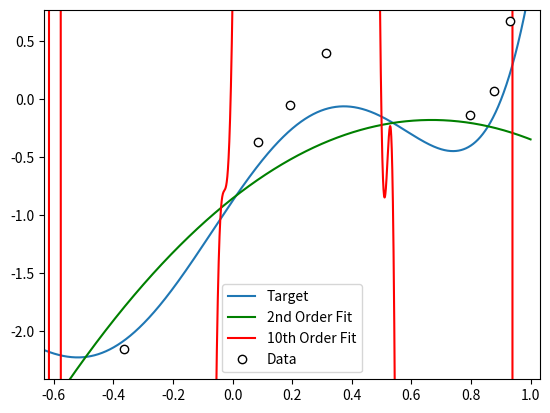

Here is the Python script that generated this plot:
# -*- coding: utf-8 -*-
"""
Created on Mon Jul 10 14:31:01 2017

[redacted]
"""

import numpy as np
import matplotlib.pyplot as plt
from numpy.polynomial.polynomial import Polynomial
from numpy.polynomial import legendre as Legendre

class OverfittingExp:
    def __init__(self, Qf, N, sigma2):
        self.Qf = Qf # polynomial degree
        self.N = N # dataset size
        self.sigma2 = sigma2 # noise level
        
    def generate_target(self):
        coefs = np.random.randn(self.Qf + 1)
        s = 0.0
        for coef in coefs:
            s += coef
        coefs = np.divide(coefs, s)
        self.target = Legendre.Legendre(coefs)
        
    def generate_dataset(self):
        sigma = np.sqrt(self.sigma2)
        X = np.random.uniform(-1.0, 1.0, self.N)
        y = self.target(X) + (sigma * np.random.randn(self.N))
        self.dataset = [X, y]
        
    def generate_g2(self):
        self.g2 = Polynomial.fit(self.dataset[0], self.dataset[1], 2, [-1.0,1.0])
        self.g2_eout = self.eout(self.g2)
        
    def generate_g10(self):
        self.g10 = Polynomial.fit(self.dataset[0], self.dataset[1], 10, [-1.0,1.0])
        self.g10_eout = self.eout(self.g10)
        
#    def eout(self):
#        dif =  Legendre.Legendre.cast(self.g2) - self.target
#        s = 0.0
#        for coef in dif.coef:
#            s += coef
#        return s
#    
#    def eout(self):
#        target_poly = self.target.convert(kind=Polynomial)
#        dif = self.g2 - target_poly
#        s = 0.0
#        for coef in dif.coef:
#            s += coef
#        return s
    
    def eout(self, g):
        # definite integral from -1 to 1
        target_poly = self.target.convert(kind=Polynomial)
        comp = g - target_poly
        comp_integ = comp.integ()
        return abs((-comp_integ(-1.0)) + (comp_integ(1.0)))
        
    def plot(self):
        target_points = self.target.linspace(10000)
        g2_points = self.g2.linspace(10000)
        g10_points = self.g10.linspace(10000)
        plt.plot(target_points[0], target_points[1], label='Target')
        plt.plot(g2_points[0], g2_points[1], color='green', label='2nd Order Fit')
        plt.plot(g10_points[0], g10_points[1], color='red', label='10th Order Fit')
        plt.plot(self.dataset[0] ,self.dataset[1], 'o', label='Data', color='white', fillstyle='full', markeredgecolor='black')
        plt.legend()
        dataset_X_bound = [min(self.dataset[0]), max(self.dataset[0])]
        dataset_y_bound = [min(self.dataset[1]), max(self.dataset[1])]
        plt.axis((dataset_X_bound[0] + 0.1, dataset_X_bound[1] + 0.1, dataset_y_bound[0] + 0.1, dataset_y_bound[1] + 0.1))
        plt.show()
        
    def run(self):
        self.generate_target()
        self.generate_dataset()
        self.generate_g2()
        self.generate_g10()
        print('g2 eout:' + str(self.g2_eout))
        print('g10 eout:' + str(self.g10_eout))
        print(self.g2)
        print(self.g10)
        #print(self.eout1())
        #print(self.eout2())
        
a = OverfittingExp(5, 10, 0.1)
a.run()
a.generate_dataset()
a.plot()